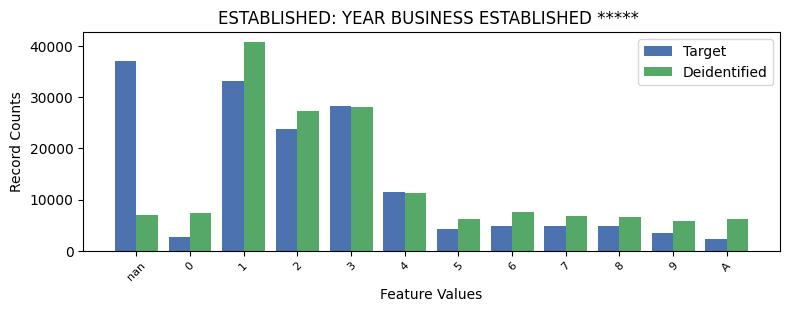

The data file committed next to this chart (first rows):
ESTABLISHED, ESTABLISHED, count_target, count_deidentified
-1, nan, 37180, 7056
0, 0, 2695, 7351
1, 1, 33136, 40748
2, 2, 23875, 27391
3, 3, 28332, 28134
4, 4, 11458, 11335
5, 5, 4158, 6279
6, 6, 4910, 7557
7, 7, 4865, 6881
8, 8, 4828, 6504
9, 9, 3407, 5717
10, A, 2235, 6126
